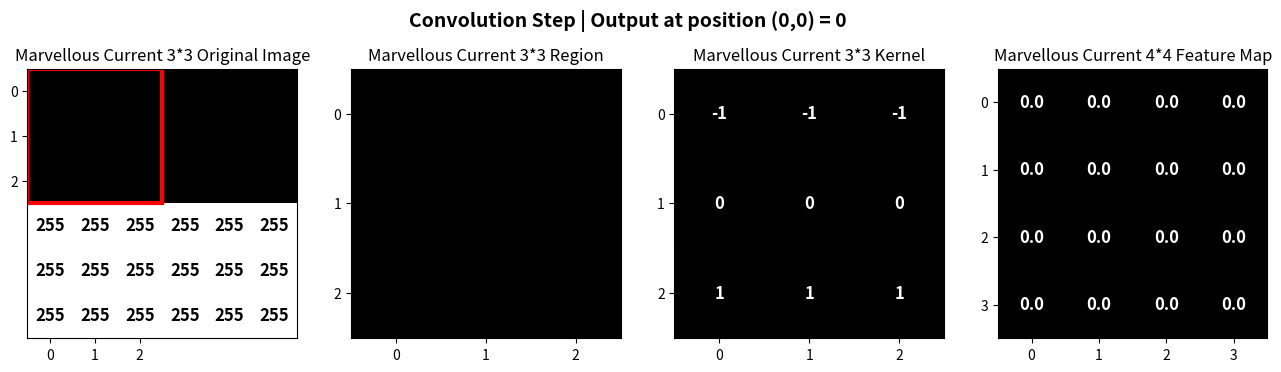
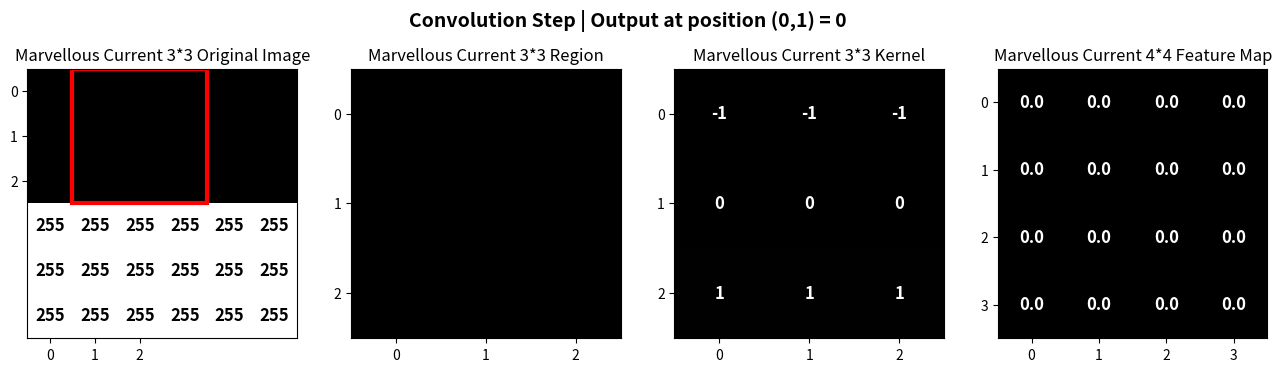
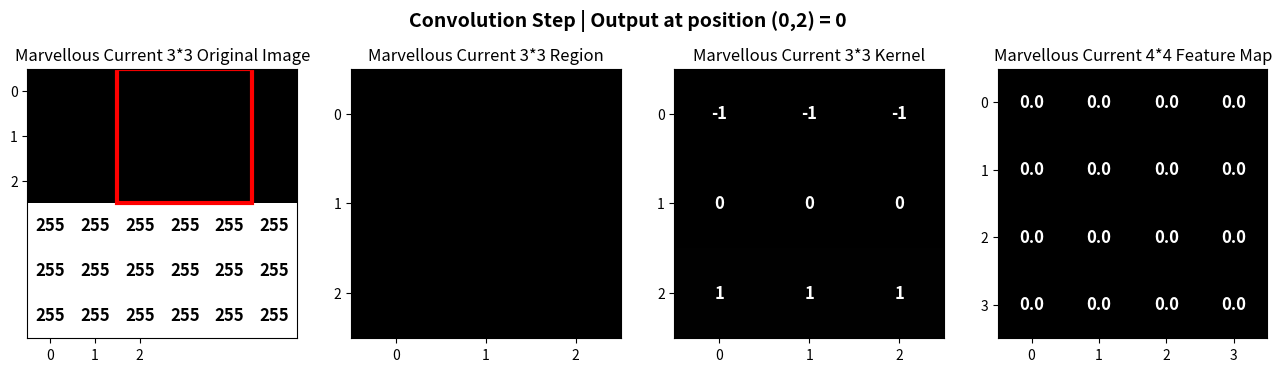
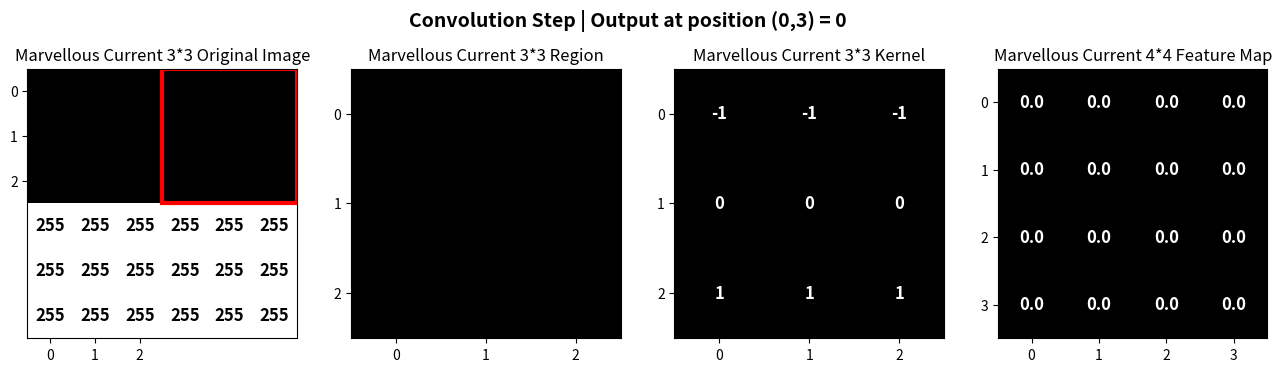
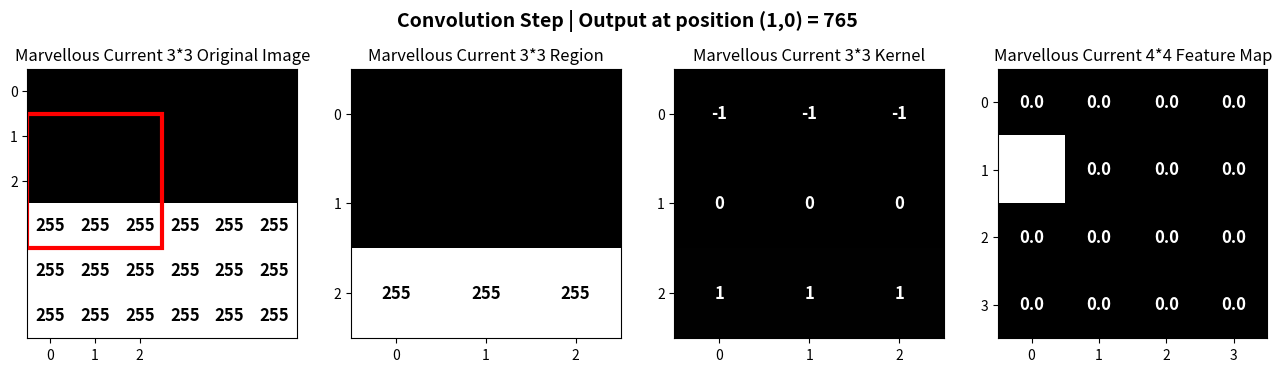
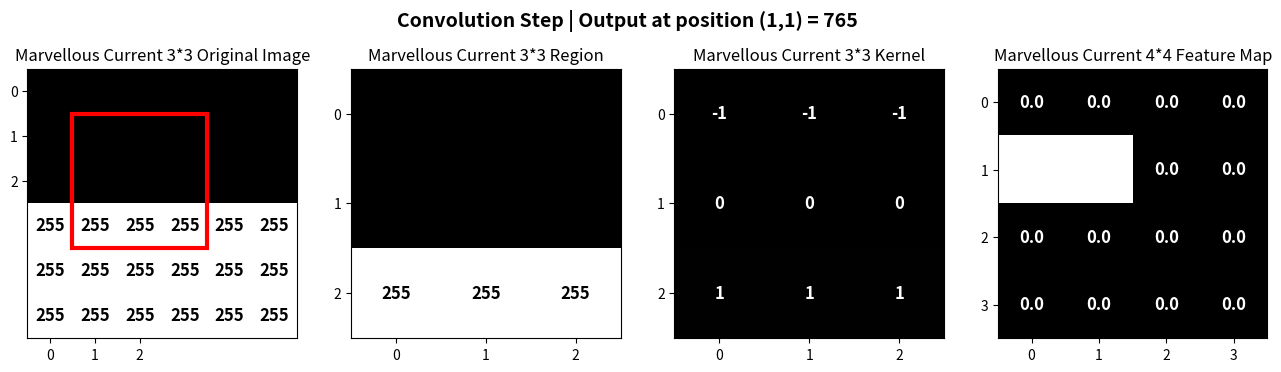
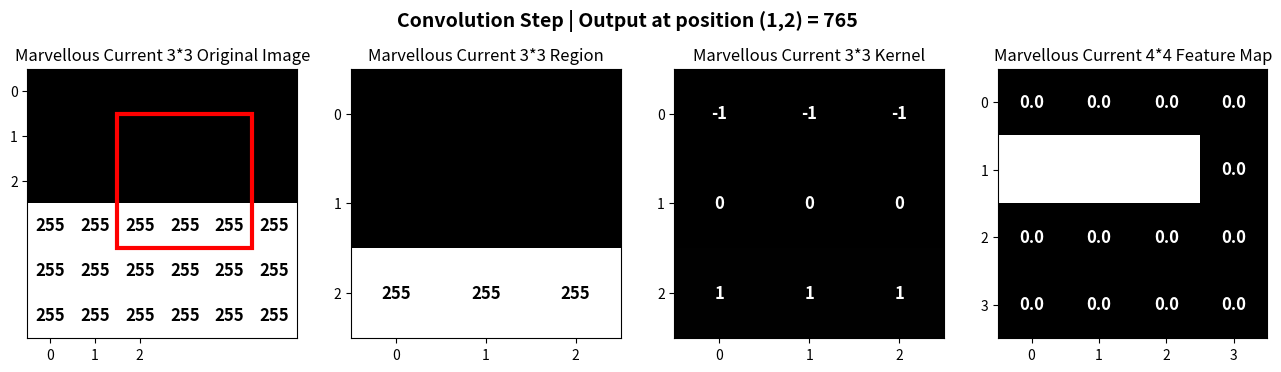
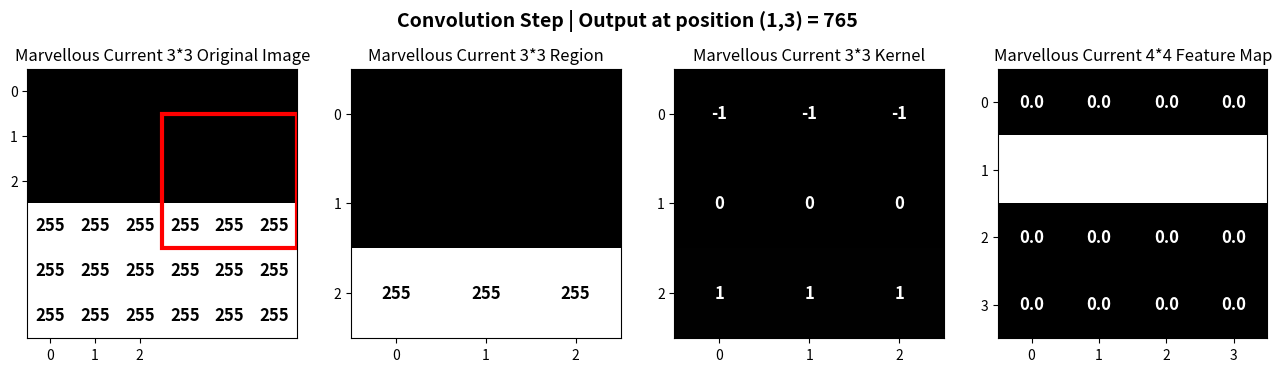
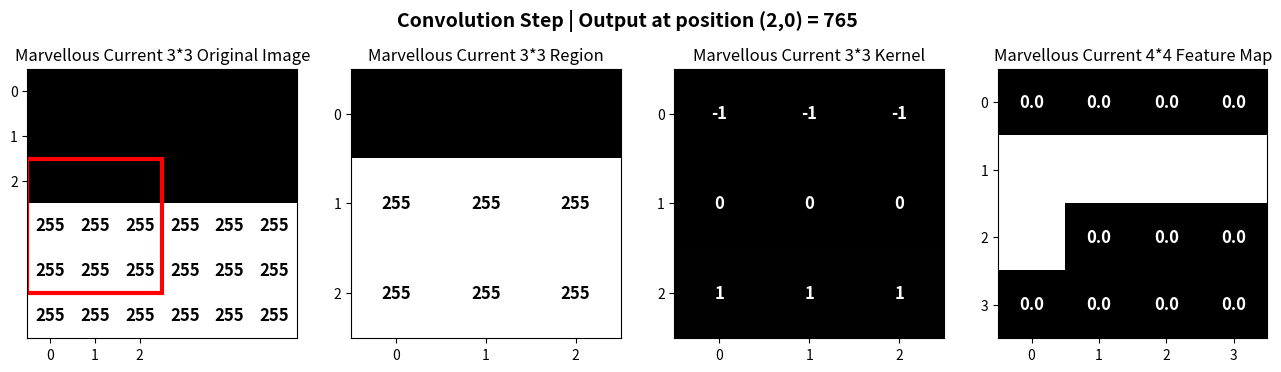
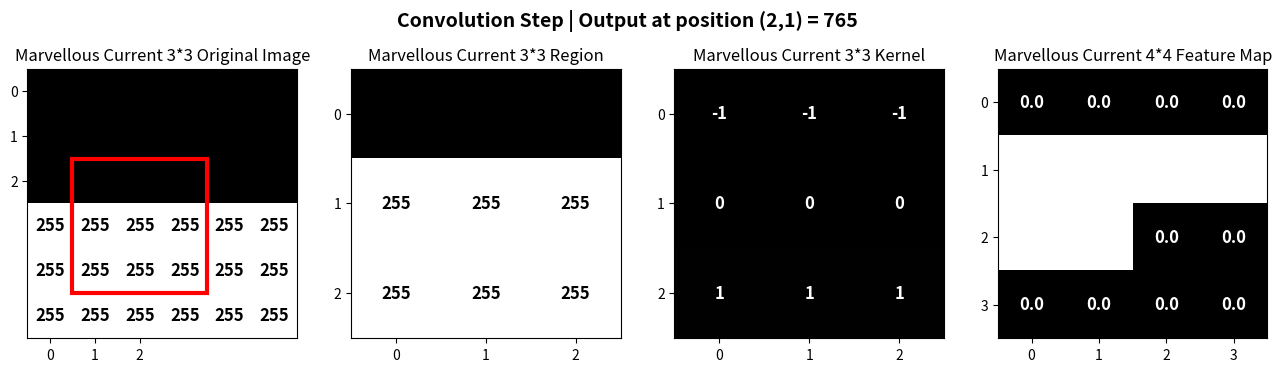
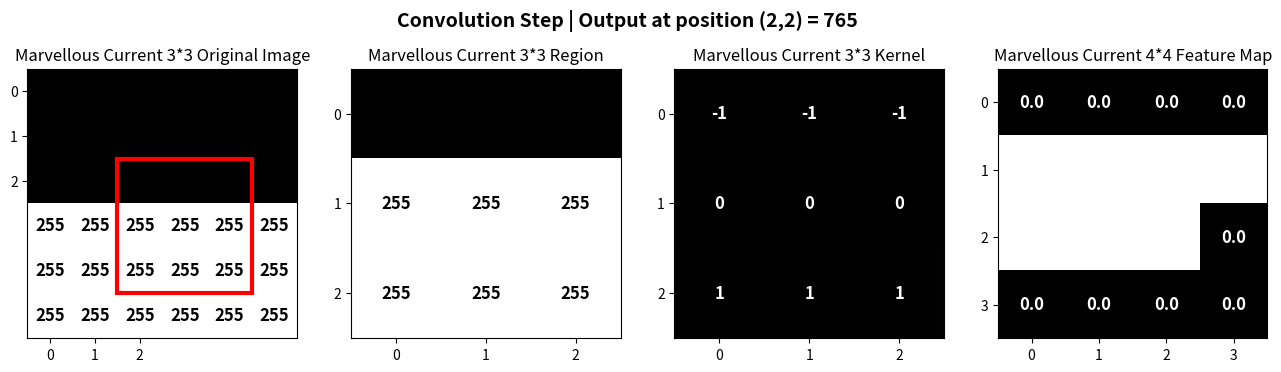
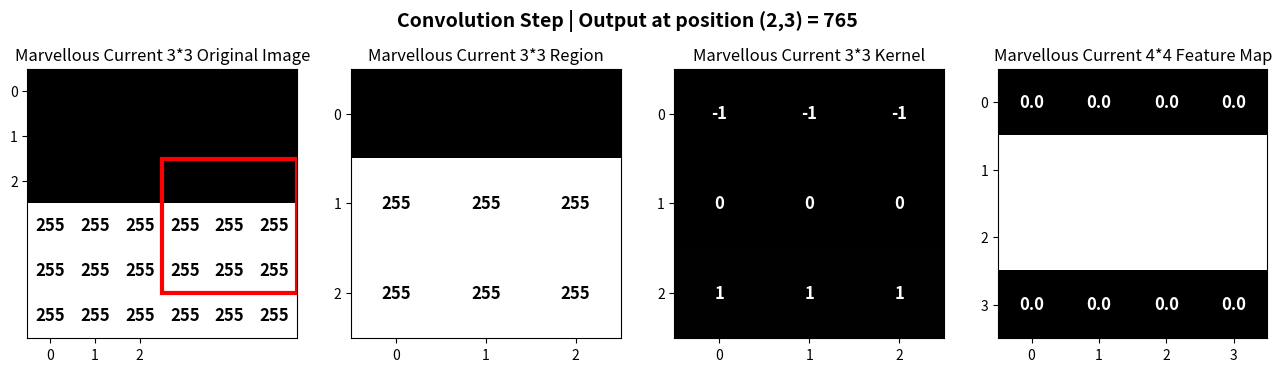
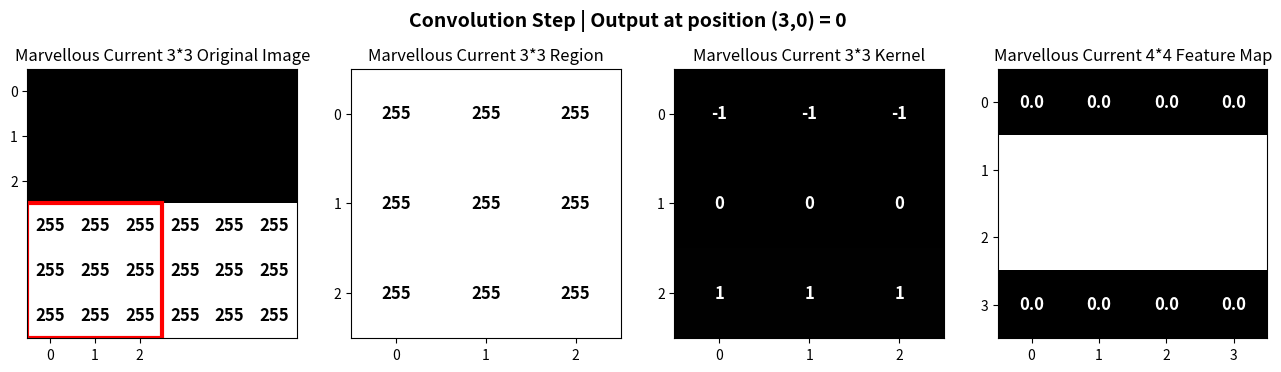
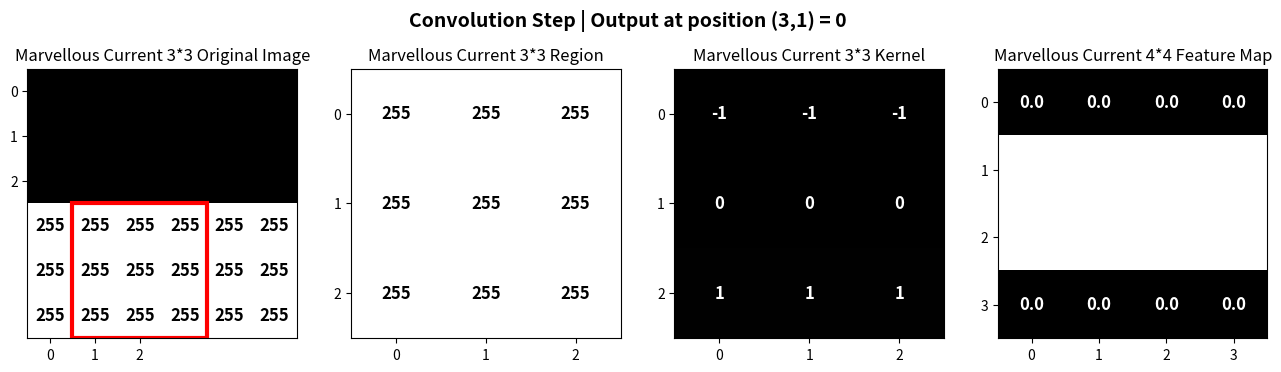
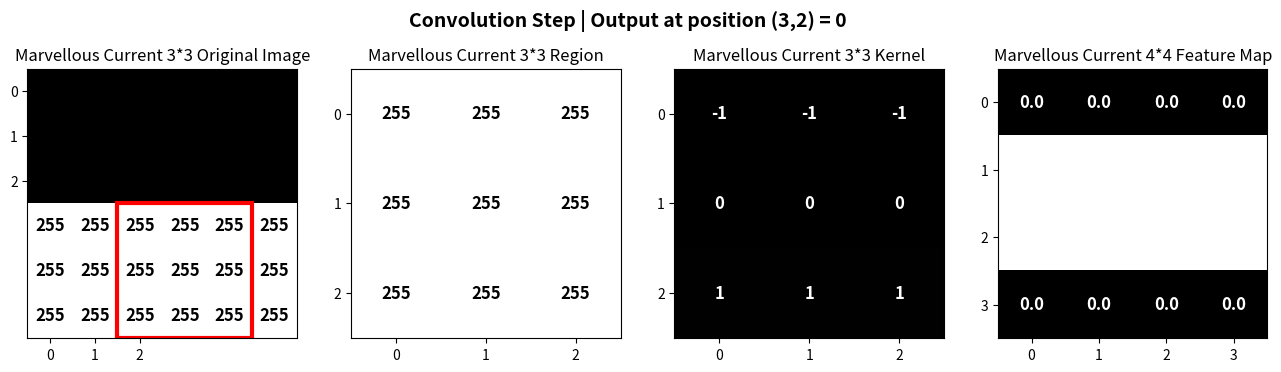
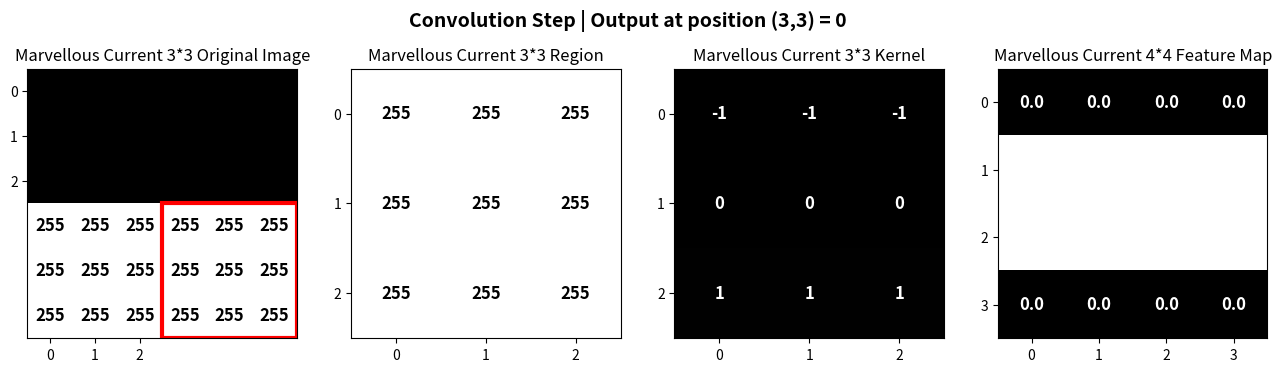

Source code (Python) for these figures, in order:
"""-----------------------------------------------------------------------------------------------------
                    CNN Edge Detection Result Display
                    (Student name - Vaishali Jorwekar)
--------------------------------------------------------------------------------------------------------
Problem statement:CNN Edge Detection Result Display
--------------------------------------------------------------------------------------------------------"""
from PIL import Image
import numpy as np
import matplotlib.pyplot as plt
from matplotlib.patches import Rectangle
from matplotlib.animation import FuncAnimation
BORDER="-"*65

#####################################################################################################    
#   Function Name   :   displayMatrix
#   Input Params    :   matrices
#   Output Params   :   None
#   Description     :   Display matrices step wise
#   Author          :   Vaishali M. Jorwekar              
##################################################################################################### 
def displayMatrix(img, kernel,feature_map):
    img_mat = str(img).split('\n')
    kernel_mat = str(kernel).split('\n')
    result_mat = str(feature_map).split('\n')
    for i, j, k in zip(img_mat, kernel_mat, result_mat):
        if i == img_mat[1]: 
             print(f"{i}   *    {j}   =   {k}")
        else:
             print(f"{i}       {j}       {k}")    
    print(BORDER)
#####################################################################################################    
#   Function Name   :   displayAnimation
#   Input Params    :   img, kernel,feature_map
#   Output Params   :   None
#   Description     :   Display matrices step wise
#   Author          :   Vaishali M. Jorwekar              
##################################################################################################### 
#def displayAnimation(img,region,kernel,feature_map,j,i):
def displayAnimation(img,region,kernel,featureMap,result,i,j):
    fig,ax=plt.subplots(1, 4, figsize=(16, 4))

    for a in ax: a.clear()
    
    rect=Rectangle((j-0.5,i-0.5),3,3,linewidth=3, edgecolor='red', facecolor='none')
    
   
    ax[0].add_patch(rect)
    """ax[0].imshow(img, cmap="gray", vmin=0, vmax=255)
    ax[0].set_title("Original Image")
    ax[0].set_xticks(range(6))
    ax[0].set_yticks(range(6))
    drawVMatrixValues(ax[0],img)"""
    showAxesImage(img, ax[0],3,3,"Original Image")

    # -------------------------
    # 2. Current Region
    # -------------------------
    """ax[1].imshow(region, cmap="gray", vmin=0, vmax=255)
    ax[1].set_title("Marvellous Current 3x3 Region")
    ax[1].set_xticks(range(3))
    ax[1].set_yticks(range(3))
    drawVMatrixValues(ax[1],img)"""
    showAxesImage(region, ax[1],3,3,"Region")
    # -------------------------
    # 3. Kernel
    # -------------------------
    """ax[2].imshow(kernel, cmap="gray")
    ax[2].set_title("3x3 Kernel")
    ax[2].set_xticks(range(3))
    ax[2].set_yticks(range(3))
    drawVMatrixValues(ax[2],kernel,text_color="white")"""
    showAxesImage(kernel, ax[2],3,3,"Kernel","white")
    # -------------------------
    # 4. Feature Map
    # -------------------------
    """ax[3].imshow(featureMap, cmap="gray")
    ax[3].set_title("Feature Map So Far")
    ax[3].set_xticks(range(4))
    ax[3].set_yticks(range(4))
    drawVMatrixValues(ax[3],featureMap,text_color="white")"""
    showAxesImage(featureMap, ax[3],4,4,"Feature Map","white")
    plt.suptitle(f"Convolution Step | Output at position ({i},{j}) = {result}",
                     fontsize=14, fontweight='bold')
    
    plt.draw()
    plt.pause(0.3)
#####################################################################################################    
#   Function Name   :   showAxesImage
#   Input Params    :   region,ax,xRange,yRange,title,text_color="black"
#   Output Params   :   None
#   Description     :   Display matrices values step wise
#   Author          :   Vaishali M. Jorwekar              
##################################################################################################### 
def showAxesImage(region,ax,xRange,yRange,title,text_color="black"):
    ax.imshow(region, cmap="gray", vmin=0, vmax=255)
    ax.set_title(f"Marvellous Current {xRange}*{yRange} {title}")
    ax.set_xticks(range(xRange))
    ax.set_yticks(range(yRange))
    drawVMatrixValues(ax,region,text_color)
#####################################################################################################    
#   Function Name   :   imagePixels
#   Input Params    :   None
#   Output Params   :   None
#   Description     :   Image in Pixels format
#   Author          :   Vaishali M. Jorwekar              
#####################################################################################################    
def imagePixels():
    image = np.array([
        [0,   0,   0,   0,   0,   0],
        [0,   0,   0,   0,   0,   0],
        [0,   0,   0,   0,   0,   0],
        [255,255,255,255,255,255],
        [255,255,255,255,255,255],
        [255,255,255,255,255,255]
    ])

    print("\nOriginal 6x6 Image")
    print(image)

    return image
#####################################################################################################    
#   Function Name   :   kernelPixels
#   Input Params    :   None
#   Output Params   :   None
#   Description     :   3x3 Kernel for Horizontal Edge Detection
#   Author          :   Vaishali M. Jorwekar              
#####################################################################################################    
def kernelPixels():
    kernel = np.array([
        [-1, -1, -1],
        [ 0,  0,  0],
        [ 1,  1,  1]
    ])

    print("\n3x3 Kernel")
    print(kernel)
    return kernel
#####################################################################################################    
#   Function Name   :   drawVMatrixValues
#   Input Params    :   Matrix value printing
#   Output Params   :   None
#   Description     :   Prints values of matrix 
#   Author          :   Vaishali M. Jorwekar              
##################################################################################################### 
def drawVMatrixValues(ax, matrix, text_color="black"):
    rows, cols = matrix.shape
    for i in range(rows):
        for j in range(cols):
            ax.text(j, i, str(matrix[i][j]),
                    ha='center', va='center',
                    fontsize=12, color=text_color, fontweight='bold')
            
#####################################################################################################    
#   Function Name   :   convolutionOperation
#   Input Params    :   img,kernel
#   Output Params   :   featureMap
#   Description     :   img*kernel operation
#   Author          :   Vaishali M. Jorwekar              
#####################################################################################################    
def convolutionOperation(img,kernel):
    feature_map = np.zeros((4,4))

    #   Output Size = (6-3+1) x (6-3+1) = 4x4
    row=img.shape[0]-kernel.shape[0]+1
    col=img.shape[1]-kernel.shape[1]+1
    
    feature_map = np.zeros((row,col))

    for i in range(row):
        for j in range(col):
            print("\n\n==================================================")
            print(f"Kernel Position -> Row: {i} to {i+2}, Column: {j} to {j+2}")
            print("==================================================")

            # Extract 3x3 region
            region = img[i:i+3, j:j+3]

            # Multiply and Sum
            result = np.sum(region * kernel)
            # Store result
            feature_map[i][j] = result
            print(f"Image\t* \tKernel\t=\tFeatureMap")
            print(BORDER)
            displayMatrix(region,kernel,feature_map)
            #   Display Animation
            displayAnimation(img,region,kernel,feature_map,result,i,j)
    #plt.show()    
    return feature_map
#####################################################################################################    
#   Function Name   :   main
#   Input Params    :   None
#   Output Params   :   None
#   Description     :   Main entry point of the program
#   Author          :   Vaishali M. Jorwekar              
#####################################################################################################    
def main():
    img=imagePixels()
    kernel=kernelPixels()
    featureMap=convolutionOperation(img,kernel)
    """fig,ax=plt.subplots(1, 4, figsize=(16, 4))
    ani = FuncAnimation(fig, displayAnimation, frames=16, interval=500,fargs=(img,kernel,featureMap,ax),repeat=False)
    plt.show()"""
    print("\nFeature Map (Detected Edge)")
    print(featureMap)
#####################################################################################################    
if __name__ =="__main__":
    main()
#####################################################################################################    
